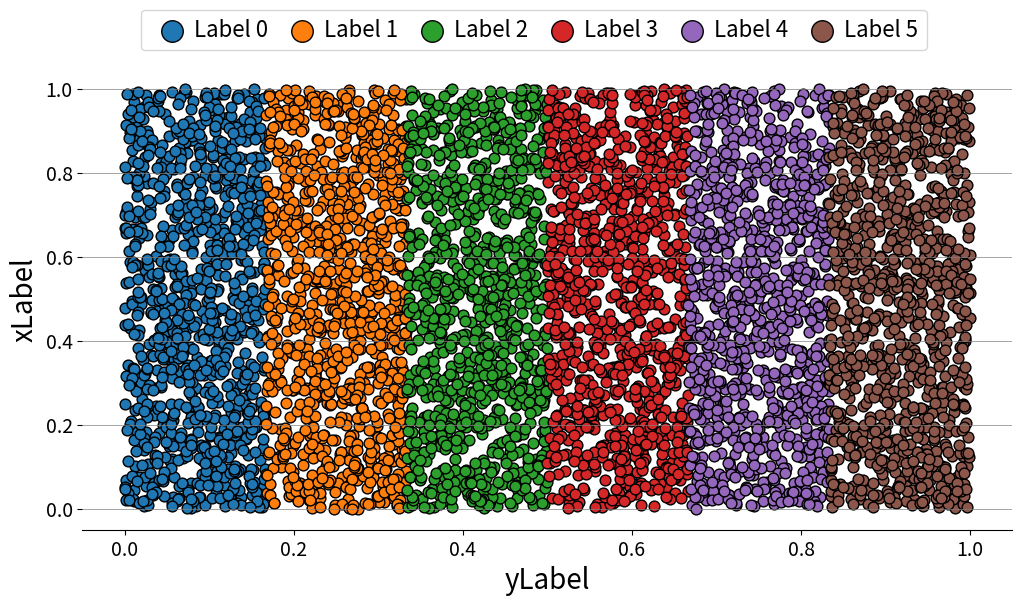

This chart was generated by the following Python code: (Note: this script raises an exception after producing the figure.)

#%%
# figure data
import random
import matplotlib.colors as mcolors
from matplotlib import pyplot as plt
groups = ["Group {}".format(i) for i in range(6)]
labels = ['Label {}'.format(i) for i in range(6)]
groups_len = len(groups)
xss = [[ 1 / groups_len * i  + random.random() / len(groups)  for _ in range(1000)] for i in range(groups_len)]
yss = [[random.random() for _ in range(1000)] for i in range(groups_len)]

# figure params
color_list = list(mcolors.TABLEAU_COLORS)
marker_size = 60
legend_font_size = 16
axis_label_size = 20
tick_label_size = 14

fig, ax = plt.subplots(figsize = (12,6))
handles = []
for i in range(groups_len):
    h = ax.scatter(xss[i], yss[i], c = color_list[i], marker = "o", s = marker_size, edgecolor='black')
    handles.append(h)
    
ax.spines["right"].set_visible(False)
ax.spines['top'].set_visible(False)
ax.spines["left"].set_visible(False)
ax.grid(color='gray', linestyle='-', linewidth=0.5, axis='y', alpha=1)
ax.legend(handles = handles, labels = labels, ncol = groups_len, bbox_to_anchor=(0.92, 1.15),fontsize = legend_font_size, columnspacing=0.5,handletextpad=0.01,markerscale=2)


ax.set_ylabel("xLabel",fontsize = axis_label_size)
ax.set_xlabel("yLabel",fontsize = axis_label_size)
ax.tick_params(axis='x', labelsize = tick_label_size)
ax.tick_params(axis='y', labelsize = tick_label_size)

fig.savefig('./figures/colorful_scatter.svg')